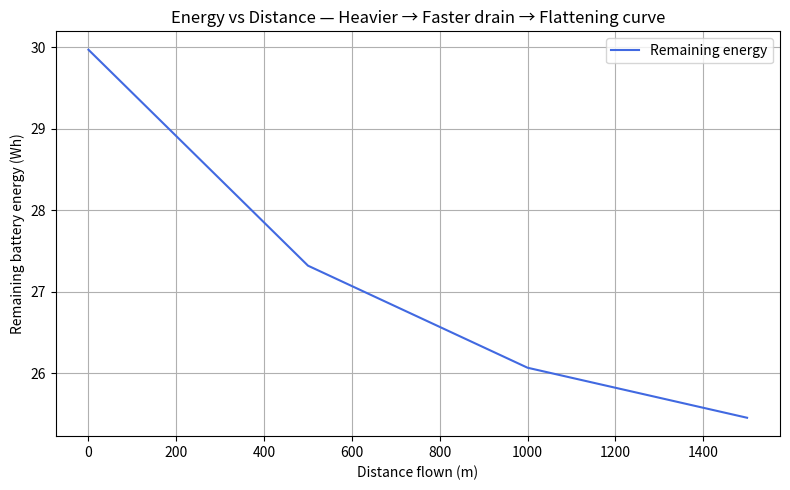
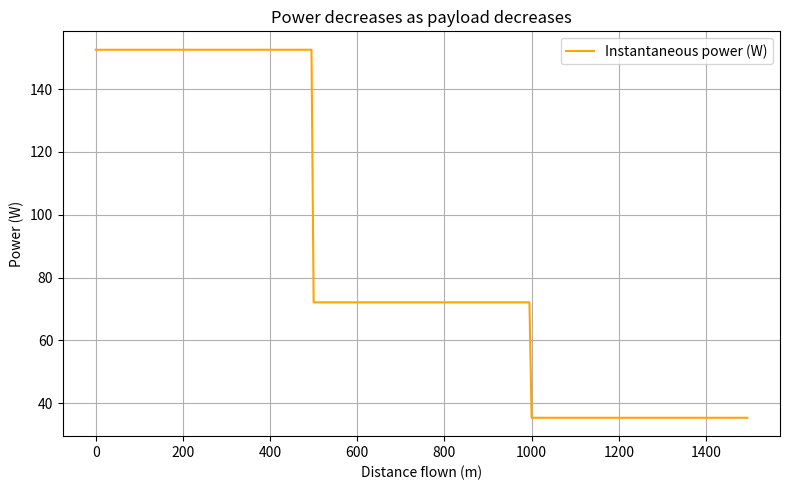
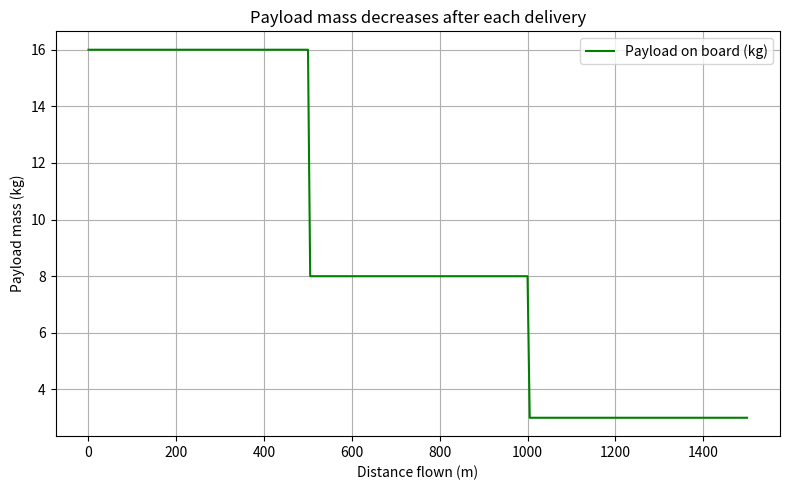
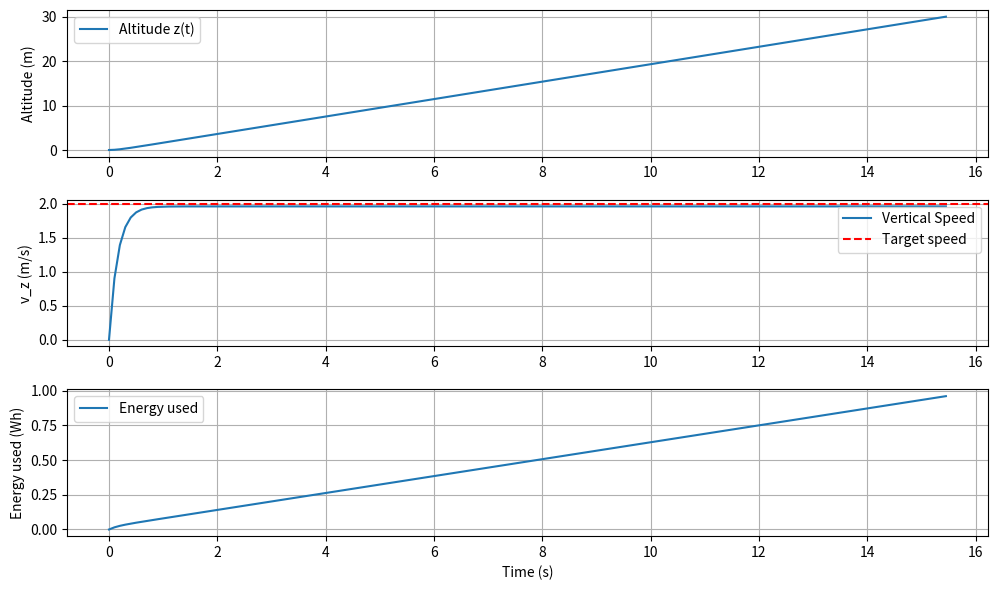
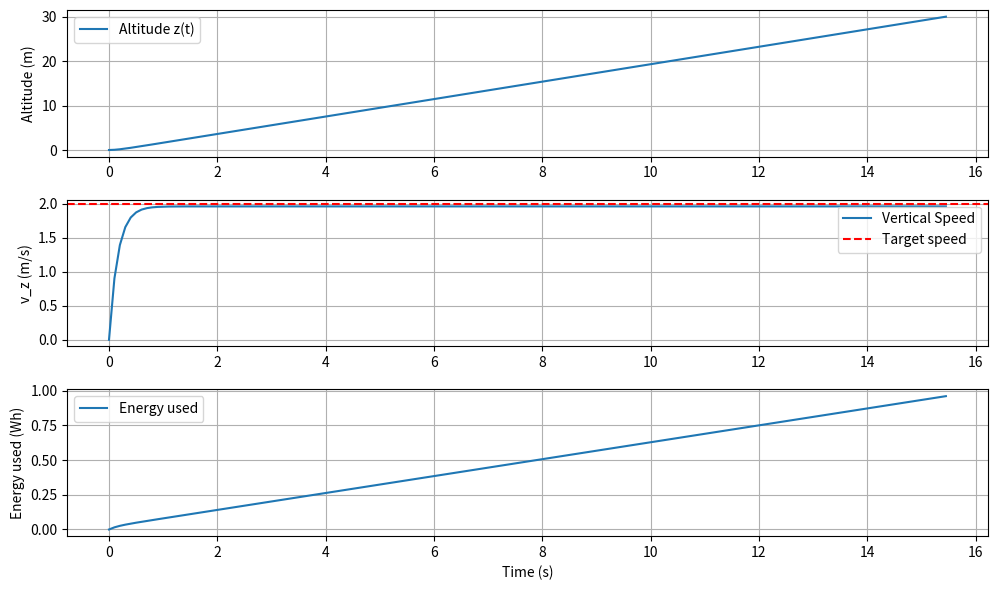
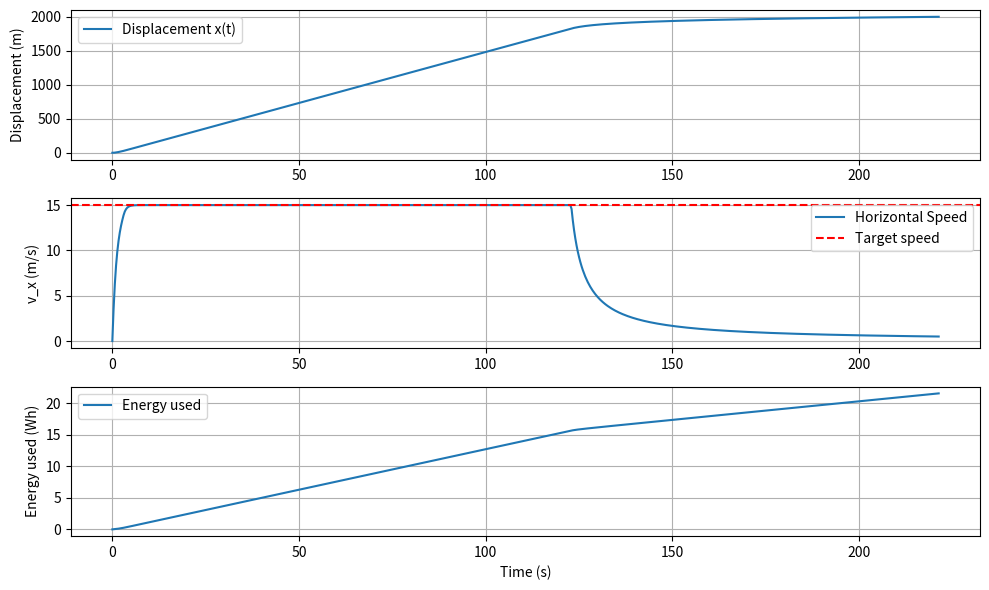

Source code (Python) for these figures, in order:
# drone_routes_energy_opt.py
#
# What this adds:
# - enumerate_feasible_routes: generate all feasible subsets & orders for a trip given capacity/battery
# - plot_routes_energy: matplotlib scatter of "candidate index" vs "energy (kWh)", minimum annotated
# - run_optimized_trips_with_plots: replaces the greedy per-trip selection with an optimal per-trip choice
#
# Usage:
#   python drone_routes_energy_opt.py
#
# Requires: matplotlib

import random
import math
import heapq
from typing import Tuple, List, Dict, Optional, Set
import numpy as np
import matplotlib.pyplot as plt
from scipy.integrate import solve_ivp




# ----------------------------
# Drone + environment parameters
# ----------------------------
g = 9.81                # gravity (m/s^2)
rho = 1.225             # air density (kg/m^3)
C_d = 0.9                 # Drag coefficient
A_top = 0.175674            # Effective top area of drone (m^2)
A_disk = 1.34           # total rotor disk area (m^2) ~ six 0.223 m2 rotors
eta = 0.88              # overall efficiency (motor * prop)
Vb = 22.2               # battery voltage (V)
Cb = 4.5                # battery capacity (Ah)
P_av = 12                # Avionics power (W)
usable_frac = 0.8       # usable fraction of battery
E_avail = usable_frac * Vb * Cb * 3600  # convert Wh → J

m_frame = 5.93           # frame mass (kg)
m_payload = 0.5         # payload mass (kg)
m_battery = 9.5         # x6 battery masses (kg)
C_d = 1                 # Drag coefficient
A_top = 0.25            # Effective top area of drone (m^2)
A_disk = 0.25           # total rotor disk area (m^2) ~ four 0.14 m rotors
eta = 0.75              # overall efficiency (motor * prop)
Vb = 22.2               # battery voltage (V)
Cb = 5.0                # battery capacity (Ah)
P_av = 5                # Avionics power (W)
usable_frac = 0.8       # usable fraction of battery
E_avail = usable_frac * Vb * Cb * 3600  # convert Wh → J

m_frame = 1.5           # frame mass (kg)
m_payload = 0.5         # payload mass (kg)
m_battery = 0.5         # battery mass (kg)
m_tot = m_frame + m_payload + m_battery  # total mass (kg)

# Desired takeoff climb speed target
v_target = 2.0          # m/s (steady climb)
alt_target = 30.0       # m target altitude (stop integration here)

# ----------------------------
# Drone + environment parameters
# ----------------------------
g = 9.81                # gravity (m/s^2)
rho = 1.225             # air density (kg/m^3)
C_d = 1                 # Drag coefficient
A_top = 0.175674            # Effective top area of drone (m^2)
A_disk = 1.34           # total rotor disk area (m^2) ~ six 0.223 m2 rotors
eta = 0.75              # overall efficiency (motor * prop)
Vb = 22.2               # battery voltage (V)
Cb = 4.5                # battery capacity (Ah)
P_av = 12                # Avionics power (W)
usable_frac = 0.8       # usable fraction of battery
E_avail = usable_frac * Vb * Cb * 3600  # convert Wh → J

m_frame = 5.93           # frame mass (kg)
m_payload = 0.5         # payload mass (kg)
m_battery = 9.5         # x6 battery mass (kg)
A_top = 0.25            # Effective top area of drone (m^2)
A_disk = 0.25           # total rotor disk area (m^2) ~ four 0.14 m rotors
eta = 0.75              # overall efficiency (motor * prop)
Vb = 22.2               # battery voltage (V)
Cb = 5.0                # battery capacity (Ah)
P_av = 5                # Avionics power (W)
usable_frac = 0.8       # usable fraction of battery
E_avail = usable_frac * Vb * Cb * 3600  # convert Wh → J

m_frame = 1.5           # frame mass (kg)
m_payload = 0.5         # payload mass (kg)
m_battery = 0.5         # battery mass (kg)
m_tot = m_frame + m_payload + m_battery  # total mass (kg)

# Desired takeoff climb speed target
v_target = 2.0          # m/s (steady climb)
alt_target = 30.0       # m target altitude (stop integration here)


# ----------------------------
# Drone + environment parameters
# ----------------------------
g = 9.81                # gravity (m/s^2)
rho = 1.225             # air density (kg/m^3)
C_dx = 0.8              # Drag coefficient horizontal
C_dz = 1                # Drag coefficient verically
A_front = 0.1           # Effective front area of drone (m^2)
A_top = 0.25            # Effective top area of drone (m^2)
A_disk = 0.25           # total rotor disk area (m^2) ~ four 0.14 m rotors
eta = 0.75              # overall efficiency (motor * prop)
Vb = 22.2               # battery voltage (V)
Cb = 5.0                # battery capacity (Ah)
P_av = 5                # Avionics power (W)
usable_frac = 0.8       # usable fraction of battery
E_avail = usable_frac * Vb * Cb * 3600  # convert Wh → J

m_frame = 1.5           # frame mass (kg)
m_payload = 0.5         # payload mass (kg)
m_battery = 0.5         # battery mass (kg)
m_tot = m_frame + m_payload + m_battery  # total mass (kg)

# Desired takeoff climb speed target
vx_target = 15.0            # foward cruise (m/s)
x_target = 2000
vz_target = 0
z_target = 0
transition_time = 3        #  tilt time (s)


# ----------------------------
# Compute drag-braking distance for 15 → ~0.5 m/s
# ----------------------------
v_end = 0.5  # near rest
d_brake = (2*m_tot/(rho*C_dx*A_front)) * np.log(vx_target/v_end)
x_coast_start = x_target - d_brake
print(f"Braking distance ≈ {d_brake:.1f} m | Begin coasting at x ≈ {x_coast_start:.1f} m")


# ----------------------------
# ODEs for takeoff phase
# state vector y = [z, vz, E]
# ----------------------------

def drone_dynamics(t, y):
    z, vz, x, vx, E = y
   
    Drag_target = 0.5 * rho * C_dx * A_front * (vx_target)**2  # Drag at target speed
    Drag_z = 0.5 * rho * C_dz * A_top * vz**2                  # vertical drag (N)
    Drag_x = 0.5 * rho * C_dx * A_front * vx**2                # horizontal drag (N)
    
    
    theta_req =  np.arctan(Drag_target / (m_tot * g))  # radians
    theta = theta_req * min(t / transition_time, 1.0)
    
    # --- Control law / thrust command ---
    # Simple proportional controller on vertical speed:
        
    
  
    k_p_x = 2.0        # if vx not euquak to vx target increase acceleration by 1
    k_p_z = 10.0
    
    theta_brake = np.deg2rad(0)
    
    if x >= x_coast_start:
        # level out, no horizontal thrust or speed control
        theta = theta_brake
        u_x = 0
    else:
        # normal forward acceleration control
        u_x = k_p_x * (vx_target - vx)
    
    
    
    Thrust = (m_tot * (g + (k_p_z * (z_target - z)))) / np.cos(theta)    # Thurst (N)
    
    
    # --- Power model ---
    # Induced velocity (momentum theory)
    vi = np.sqrt(Thrust / (2 * rho * A_disk))
    P_ind = Thrust * vi                     # induced power (W)
    P_par = abs(Drag_x * vx)
    P_elec = ((P_ind + P_par) / eta) + P_av      # electrical power 

    # --- Dynamics ---
    dzdt = vz
    dvzdt = (Thrust*np.cos(theta) - (m_tot * g) - Drag_z )/ m_tot
    dxdt = vx
    dvxdt = ((Thrust * np.sin(theta) + u_x) - Drag_x) / m_tot
    dEdt = -P_elec

    return [dzdt, dvzdt, dxdt, dvxdt, dEdt]

def plotting_drone_moving():
    # ----------------------------
    # Integration setup
    # ----------------------------
    y0 = [0, 0, 0, 0, E_avail]                    # initial altitude, vertical speed, energy
    t_span = (0, 1000)                              # simulate up to 50 s (should reach speed)
    t_eval = np.linspace(t_span[0], t_span[1], 3000)
    
    sol = solve_ivp(drone_dynamics, t_span, y0, t_eval=t_eval, rtol=1e-6, atol=1e-8)
    
    # ----------------------------
    # Extract results
    # ----------------------------
    z = sol.y[0]
    vz = sol.y[1]
    x = sol.y[2]
    vx = sol.y[3]
    E = sol.y[4]
    t = sol.t
    P_loss = (E_avail - E) / 3600  # convert J to Wh
    
    # Stop when target distance reached
    idx_arr = np.where(x >= x_target)[0]
    if len(idx_arr) > 0:
        idx = idx_arr[0]
        z = z[:idx]
        vz = vz[:idx]
        x = x[:idx]
        vx = vx[:idx]
        E = E[:idx]
        t = t[:idx]
        P_loss = P_loss[:idx]
    else:
        print("Warning: x never reached x_target during simulation.")
    
    # ----------------------------
    # Plot results
    # ----------------------------
    plt.figure(figsize=(10,6))
    
    plt.subplot(3,1,1)
    plt.plot(t, x, label='Displacement x(t)')
    plt.ylabel('Displacement (m)')
    plt.grid(True)
    plt.legend()
    
    plt.subplot(3,1,2)
    plt.plot(t, vx, label='Horizontal Speed')
    plt.axhline(vx_target, color='r', linestyle='--', label='Target speed')
    plt.ylabel('v_x (m/s)')
    plt.grid(True)
    plt.legend()
    
    plt.subplot(3,1,3)
    plt.plot(t, P_loss, label='Energy used')
    plt.ylabel('Energy used (Wh)')
    plt.xlabel('Time (s)')
    plt.grid(True)
    plt.legend()
    
    plt.tight_layout()
    plt.show()
    
    print(f"Reached velocity: {vx[-1]:.2f} m in {t[-1]:.2f} s")
    print(f"Traveled distance: {x[-1]:.2f} m in {t[-1]:.2f} s")
    print(f"Altitude gained: {z[-1]:.2f} m in {t[-1]:.2f} s")
    print(f"Energy used: {(E_avail - E[-1])/3600:.2f} Wh ({100*(E_avail-E[-1])/E_avail:.2f} % of battery)")

# ----------------------------
# ODEs for takeoff phase
# state vector y = [z, vz, E]
# ----------------------------

def takeoff_dynamics(t, y):
    z, vz, E = y

    # --- Control law / thrust command ---
    # Simple proportional controller on vertical speed:
    k_p = 6.0         # if vz not euqual to v target increase acceleration by 5
                            
    Thurst = m_tot * (g + k_p * (v_target - vz))  # Thurst (N)
    Drag_z = 0.5*rho*C_d*A_top*vz* abs(vz)        # vertical drag (N)
   
    # --- Power model ---
   
    # Induced velocity (momentum theory)
    vi = np.sqrt(Thurst / (2 * rho * A_disk))
  
    P_ind = Thurst * vi                      # induced power (W)
    P_elec = (P_ind / eta) + P_av            # electrical power 

    # --- Dynamics ---
    dzdt = vz
    dvzdt = (Thurst - (m_tot * g) - Drag_z )/ m_tot
    dEdt = -P_elec

    return [dzdt, dvzdt, dEdt]

# ----------------------------
# Integration setup
# ----------------------------
def plotting_take_off():
    y0 = [0.0, 0.0, E_avail]                      # initial altitude, vertical speed, energy
    t_span = (0, 30)                              # simulate up to 30 s (should reach ~10 m)
    t_eval = np.linspace(t_span[0], t_span[1], 300)
    
    sol = solve_ivp(takeoff_dynamics, t_span, y0, t_eval=t_eval, rtol=1e-6, atol=1e-8)
    
    # ----------------------------
    # Extract results
    # ----------------------------
    z = sol.y[0]
    vz = sol.y[1]
    E = sol.y[2]
    t = sol.t
    P_loss = (E_avail - E) / 3600  # convert J to Wh
    
    # Stop when target altitude reached
    idx = np.where(z >= alt_target)[0][0]
    z = z[:idx]
    vz = vz[:idx]
    E = E[:idx]
    t = t[:idx]
    P_loss = P_loss[:idx]
    
    # ----------------------------
    # Plot results
    # ----------------------------
    
    plt.figure(figsize=(10,6))
    
    plt.subplot(3,1,1)
    plt.plot(t, z, label='Altitude z(t)')
    plt.ylabel('Altitude (m)')
    plt.grid(True)
    plt.legend()
    
    plt.subplot(3,1,2)
    plt.plot(t, vz, label='Vertical Speed')
    plt.axhline(v_target, color='r', linestyle='--', label='Target speed')
    plt.ylabel('v_z (m/s)')
    plt.grid(True)
    plt.legend()
    
    plt.subplot(3,1,3)
    plt.plot(t, P_loss, label='Energy used')
    plt.ylabel('Energy used (Wh)')
    plt.xlabel('Time (s)')
    plt.grid(True)
    plt.legend()
    
    plt.tight_layout()
    plt.show()
    
    print(f"Reached altitude: {z[-1]:.2f} m in {t[-1]:.2f} s")
    print(f"Energy used: {(E_avail - E[-1])/3600:.2f} Wh ({100*(E_avail-E[-1])/E_avail:.2f} % of battery)")


# ----------------------------
# ODEs for takeoff phase
# state vector y = [z, vz, E]
# ----------------------------
def landing_dynamics(t, y):
    z, vz, E = y

    # --- Control law / thrust command ---
    # Simple proportional controller on vertical speed:
    k_p = 6.0         # if vz not euqual to v target increase acceleration by 5
                            
    Thurst = m_tot * (g + k_p * (v_target - vz))  # Thurst (N)
    Drag_z = 0.5*rho*C_d*A_top*vz* abs(vz)        # vertical drag (N)
   
    # --- Power model ---
   
    # Induced velocity (momentum theory)
    vi = np.sqrt(Thurst / (2 * rho * A_disk))
  
    P_ind = Thurst * vi                      # induced power (W)
    P_elec = (P_ind / eta) + P_av            # electrical power 

    # --- Dynamics ---
    dzdt = vz
    dvzdt = (Thurst - (m_tot * g) - Drag_z )/ m_tot
    dEdt = -P_elec

    return [dzdt, dvzdt, dEdt]

# ----------------------------
# Integration setup
# ----------------------------
def plotting_landing():
    y0 = [0.0, 0.0, E_avail]                      # initial altitude, vertical speed, energy
    t_span = (0, 30)                              # simulate up to 30 s (should reach ~10 m)
    t_eval = np.linspace(t_span[0], t_span[1], 300)
    
    sol = solve_ivp(landing_dynamics, t_span, y0, t_eval=t_eval, rtol=1e-6, atol=1e-8)
    
    # ----------------------------
    # Extract results
    # ----------------------------
    z = sol.y[0]
    vz = sol.y[1]
    E = sol.y[2]
    t = sol.t
    P_loss = (E_avail - E) / 3600  # convert J to Wh
    
    # Stop when target altitude reached
    idx = np.where(z >= alt_target)[0][0]
    z = z[:idx]
    vz = vz[:idx]
    E = E[:idx]
    t = t[:idx]
    P_loss = P_loss[:idx]
    
    # ----------------------------
    # Plot results
    # ----------------------------
    
    plt.figure(figsize=(10,6))
    
    plt.subplot(3,1,1)
    plt.plot(t, z, label='Altitude z(t)')
    plt.ylabel('Altitude (m)')
    plt.grid(True)
    plt.legend()
    
    plt.subplot(3,1,2)
    plt.plot(t, vz, label='Vertical Speed')
    plt.axhline(v_target, color='r', linestyle='--', label='Target speed')
    plt.ylabel('v_z (m/s)')
    plt.grid(True)
    plt.legend()
    
    plt.subplot(3,1,3)
    plt.plot(t, P_loss, label='Energy used')
    plt.ylabel('Energy used (Wh)')
    plt.xlabel('Time (s)')
    plt.grid(True)
    plt.legend()
    
    plt.tight_layout()
    plt.show()
    
    print(f"Reached altitude: {z[-1]:.2f} m in {t[-1]:.2f} s")
    print(f"Energy used: {(E_avail - E[-1])/3600:.2f} Wh ({100*(E_avail-E[-1])/E_avail:.2f} % of battery)")

Coord = Tuple[int, int]
Path = List[Coord]
# ---------------------------------------
# Parameter setup (values chosen for clarity)
# ---------------------------------------
params = {
    "g": 9.81,
    "m_dry": 2.0,      # drone + battery = 2 kg
    "v_hover": 3.0,
    "k1": 0.5,         # much stronger induced power term
    "k2": 0.02,
    "k3": 5            # much smaller fixed power
}

# Very heavy payload initially, drops sharply
payload_drops = [8.0, 5.0, 3.0]  # start 16 kg → end 0 kg

Vb, Cb, usable_frac = 11.1, 3.0, 0.9
E0 = usable_frac * Vb * Cb * 3600
speed = 8.0


# ---------------------------------------
# Physics-based power model
# ---------------------------------------


def power_model(W, v, params):
    """
    Compute instantaneous electrical power P(W, v) in watts.
    W : current payload mass (kg)
    v : flight speed (m/s)
    params : dictionary of physical constants
    """
    g   = params["g"]
    m0  = params["m_dry"]     # drone dry mass (frame + battery)
    vh  = params["v_hover"]   # induced velocity in hover
    k1  = params["k1"]        # induced power coefficient
    k2  = params["k2"]        # parasitic drag coefficient
    k3  = params["k3"]        # fixed power load (electronics)

    m = m0 + W
    P_ind   = k1 * ((m * g)**1.5) / np.sqrt(v**2 + vh**2)  # induced power
    P_drag  = k2 * v**3                                    # parasitic/drag power
    P_fixed = k3                                            # fixed onboard power
    return P_ind + P_drag + P_fixed


# ---------------------------------------
# Main simulation: energy vs distance
# ---------------------------------------
def simulate_energy_along_path(payload_drops, E0, speed, params):
    """
    Simulate drone battery energy as a function of distance
    while payload mass decreases after each delivery segment.
    This demonstrates that as the drone gets lighter,
    power decreases and the energy curve flattens.
    """
    W = np.sum(payload_drops)   # start with full payload (heaviest)
    E = E0
    s_trace, E_trace, W_trace, P_trace = [0], [E0], [W], []

    # Each flight leg has fixed distance (e.g., 500 m)
    leg_distance = 500
    N_steps = 100
    ds = leg_distance / N_steps
    total_distance = 0

    for leg_index, drop in enumerate(payload_drops):
        for _ in range(N_steps):
            P = power_model(W, speed, params)
            P_trace.append(P)
            dE = -(P / speed) * ds     # ODE: dE/ds = -P/v
            E += dE
            total_distance += ds
            s_trace.append(total_distance)
            E_trace.append(E)
            W_trace.append(W)
            if E <= 0:
                break
        # At the end of each leg, deliver some payload → lighter
        W -= drop
        if W < 0: W = 0

    return np.array(s_trace), np.array(E_trace), np.array(W_trace), np.array(P_trace)

def polt_energy():
    # ---------------------------------------
    # Run simulation
    # ---------------------------------------
    s_trace, E_trace, W_trace, P_trace = simulate_energy_along_path(payload_drops, E0, speed, params)
    
    
    # ---------------------------------------
    # Plot: Battery energy vs distance
    # ---------------------------------------
    plt.figure(figsize=(8,5))
    plt.plot(s_trace, E_trace/3600, color='royalblue', label='Remaining energy')
    plt.xlabel('Distance flown (m)')
    plt.ylabel('Remaining battery energy (Wh)')
    plt.title('Energy vs Distance — Heavier → Faster drain → Flattening curve')
    plt.grid(True)
    plt.legend()
    plt.tight_layout()
    plt.show()
    
    
    # ---------------------------------------
    # Plot: Instantaneous power vs distance
    # ---------------------------------------
    plt.figure(figsize=(8,5))
    plt.plot(s_trace[:len(P_trace)], P_trace, color='orange', label='Instantaneous power (W)')
    plt.xlabel('Distance flown (m)')
    plt.ylabel('Power (W)')
    plt.title('Power decreases as payload decreases')
    plt.grid(True)
    plt.legend()
    plt.tight_layout()
    plt.show()
    
    
    # ---------------------------------------
    # Plot: Payload mass vs distance
    # ---------------------------------------
    plt.figure(figsize=(8,5))
    plt.plot(s_trace, W_trace, color='green', label='Payload on board (kg)')
    plt.xlabel('Distance flown (m)')
    plt.ylabel('Payload mass (kg)')
    plt.title('Payload mass decreases after each delivery')
    plt.grid(True)
    plt.legend()
    plt.tight_layout()
    plt.show()
    
    
    # ---------------------------------------
    # Print results summary
    # ---------------------------------------
    print("Initial payload: {:.1f} kg".format(sum(payload_drops)))
    print("Final payload: {:.1f} kg".format(W_trace[-1]))
    print("Total energy used: {:.2f} Wh".format((E0 - E_trace[-1]) / 3600))
    print("Power range: {:.1f} W → {:.1f} W".format(max(P_trace), min(P_trace)))

# -----------------------
# No-fly zones (obstacles)
# -----------------------
def make_no_fly_zones(rows: int, cols: int, count: int = 2, seed: Optional[int] = None,
                      max_w: int = 1, max_h: int = 1) -> Set[Coord]:
    if seed is not None:
        random.seed(seed + 1001)
    blocked: Set[Coord] = set()
    attempts = 0
    while count > 0 and attempts < 200:
        attempts += 1
        w = 1
        h = 1
        r0 = random.randint(0, rows - h)
        c0 = random.randint(0, cols - w)
        rect = {(r, c) for r in range(r0, r0 + h) for c in range(c0, c0 + w)}
        if not rect.issubset(blocked):
            blocked |= rect
            count -= 1
    return blocked

# -----------------------
# Grid & utilities
# -----------------------
def random_warehouse(rows: int, cols: int, blocked: Set[Coord], seed: Optional[int] = None) -> Coord:
    if seed is not None:
        random.seed(seed + 2002)
    candidates = [(r, c) for r in range(rows) for c in range(cols) if (r, c) not in blocked]
    if not candidates:
        raise ValueError("No space for warehouse (everything blocked).")
    return random.choice(candidates)

def sample_delivery_points(rows: int, cols: int, k: int, avoid: Coord, blocked: Set[Coord],
                           seed: Optional[int] = None) -> List[Coord]:
    if seed is not None:
        random.seed(seed + 3003)
    cells = [(r, c) for r in range(rows) for c in range(cols)
             if (r, c) != avoid and (r, c) not in blocked]
    random.shuffle(cells)
    return cells[:k]

def assign_demands(deliveries: List[Coord], low: int = 1, high: int = 3, seed: Optional[int] = None) -> Dict[Coord, int]:
    if seed is not None:
        random.seed(seed + 4004)
    return {d: random.randint(low, high) for d in deliveries}

# -----------------------
# Dijkstra shortest path (km) with obstacles
# -----------------------
def dijkstra_shortest_path_km(rows: int, cols: int, start: Coord, end: Coord, blocked: Set[Coord]) -> Tuple[float, Path]:
    if start == end:
        return 0.0, [start]
    if start in blocked or end in blocked:
        return float("inf"), []

    DIRS = [
        ( 1,  0, 1.0), (-1,  0, 1.0), (0,  1, 1.0), (0, -1, 1.0),
        ( 1,  1, math.sqrt(2)), ( 1, -1, math.sqrt(2)),
        (-1,  1, math.sqrt(2)), (-1, -1, math.sqrt(2))
    ]

    dist = {start: 0.0}
    parent: Dict[Coord, Coord] = {}
    pq = [(0.0, start)]

    while pq:
        d, (r, c) = heapq.heappop(pq)
        if (r, c) == end:
            path: Path = []
            cur = end
            while cur != start:
                path.append(cur)
                cur = parent[cur]
            path.append(start)
            path.reverse()
            return d, path
        if d > dist[(r, c)]:
            continue
        for dr, dc, w in DIRS:
            nr, nc = r + dr, c + dc
            if 0 <= nr < rows and 0 <= nc < cols and (nr, nc) not in blocked:
                nd = d + w
                if nd < dist.get((nr, nc), float("inf")):
                    dist[(nr, nc)] = nd
                    parent[(nr, nc)] = (r, c)
                    heapq.heappush(pq, (nd, (nr, nc)))
    return float("inf"), []

# -----------------------
# Precompute distances/paths between key points
# -----------------------
def precompute_pairs(rows: int, cols: int, points: List[Coord], blocked: Set[Coord]):
    dist_km: Dict[Tuple[Coord, Coord], float] = {}
    path: Dict[Tuple[Coord, Coord], Path] = {}
    for i, a in enumerate(points):
        for j, b in enumerate(points):
            if i == j:
                dist_km[(a, b)] = 0.0
                path[(a, b)] = [a]
            elif (a, b) not in dist_km:
                d, p = dijkstra_shortest_path_km(rows, cols, a, b, blocked)
                dist_km[(a, b)] = d
                path[(a, b)] = p
                dist_km[(b, a)] = d
                path[(b, a)] = list(reversed(p))
    return dist_km, path

# -----------------------
# Energy & Power Model (kWh)
# -----------------------
def power_kw(load_kg: float, base_kw: float = 0.3, alpha_kw_per_kg: float = 0.02, quad_kw_per_kg2: float = 0.0) -> float:
    """
    Base hover/flight power plus linear (and optional quadratic) term in payload mass.
    """
    return base_kw + alpha_kw_per_kg * max(load_kg, 0.0) + quad_kw_per_kg2 * max(load_kg, 0.0)**2

def move_energy_kwh(distance_km: float, load_kg: float, speed_kmh: float) -> float:
    if distance_km == float("inf"):
        return float("inf")
    if speed_kmh <= 0:
        raise ValueError("speed_kmh must be > 0")
    return power_kw(load_kg) * (distance_km / speed_kmh)

# -----------------------
# Trip-by-trip planner
# -----------------------
def run_all_trips(
    rows: int,
    cols: int,
    warehouse: Coord,
    deliveries: List[Coord],
    demands: Dict[Coord, int],   # kg per delivery
    blocked: Set[Coord],
    carry_capacity: int = 10,    # kg
    battery_capacity_kwh: float = 5.0,
    cruise_speed_kmh: float = 40.0
):
    points = [warehouse] + deliveries
    dist_km, path = precompute_pairs(rows, cols, points, blocked)

    remaining = []
    impossible = []
    for d in deliveries:
        if demands[d] > carry_capacity:
            impossible.append(d)
        elif dist_km[(warehouse, d)] == float("inf") or dist_km[(d, warehouse)] == float("inf"):
            impossible.append(d)
        else:
            remaining.append(d)

    trip_idx = 0
    grand_total_energy = 0.0
    while remaining:
        trip_idx += 1
        energy = battery_capacity_kwh
        carried = min(carry_capacity, sum(demands[d] for d in remaining))
        current = warehouse
        trip_path: Path = [warehouse]
        trip_legs = []
        served_this_trip = []

        while True:
            candidates = []
            for d in remaining:
                dmd = demands[d]
                if dmd > carried:
                    continue
                dist_to_km = dist_km[(current, d)]
                if dist_to_km == float("inf"):
                    continue
                go_e = move_energy_kwh(dist_to_km, carried, cruise_speed_kmh)
                new_load = carried - dmd
                dist_back_km = dist_km[(d, warehouse)]
                if dist_back_km == float("inf"):
                    continue
                back_e = move_energy_kwh(dist_back_km, max(new_load, 0.0), cruise_speed_kmh)
                need = go_e + back_e
                if need <= energy:
                    candidates.append((dist_to_km, d, go_e, back_e, new_load))
            if not candidates:
                if current != warehouse:
                    dist_home_km = dist_km[(current, warehouse)]
                    back_e = move_energy_kwh(dist_home_km, max(carried, 0.0), cruise_speed_kmh)
                    if back_e > energy:
                        break
                    p = path[(current, warehouse)]
                    trip_path += (p[1:] if p and p[0] == current else p)
                    trip_legs.append({
                        'type': 'move', 'from': current, 'to': warehouse,
                        'distance_km': dist_home_km, 'load_before_kg': max(carried, 0.0), 'energy_kwh': back_e
                    })
                    energy -= back_e
                    grand_total_energy += back_e
                    current = warehouse
                break

            candidates.sort(key=lambda x: x[0])
            dist_to_km, target, go_e, back_e, new_load = candidates[0]
            p = path[(current, target)]
            trip_path += (p[1:] if p and p[0] == current else p)
            trip_legs.append({
                'type': 'move', 'from': current, 'to': target,
                'distance_km': dist_to_km, 'load_before_kg': carried, 'energy_kwh': go_e
            })
            energy -= go_e
            grand_total_energy += go_e
            current = target

            dmd = demands[target]
            carried -= dmd
            served_this_trip.append((target, dmd))
            trip_legs.append({'type': 'drop', 'at': target, 'demand': dmd, 'load_after': carried})
            remaining.remove(target)

            if carried == 0 and current != warehouse:
                dist_home_km = dist_km[(current, warehouse)]
                back_e2 = move_energy_kwh(dist_home_km, 0.0, cruise_speed_kmh)
                if back_e2 > energy:
                    break
                p = path[(current, warehouse)]
                trip_path += (p[1:] if p and p[0] == current else p)
                trip_legs.append({
                    'type': 'move', 'from': current, 'to': warehouse,
                    'distance_km': dist_home_km, 'load_before_kg': 0.0, 'energy_kwh': back_e2
                })
                energy -= back_e2
                grand_total_energy += back_e2
                current = warehouse
                break

        print(f"\n=== Trip {trip_idx} ===")
        if served_this_trip:
            print("Delivered:", ", ".join(f"{pt} (x{dmd} kg)" for pt, dmd in served_this_trip))
        else:
            print("No deliveries completed on this trip.")
        print("Legs:")
        for i, leg in enumerate(trip_legs, 1):
            if leg['type'] == 'move':
                print(f"  {i:02d}. MOVE {leg['from']} -> {leg['to']}  "
                      f"dist_km={leg['distance_km']:.3f}  load_before_kg={leg['load_before_kg']}  "
                      f"energy_kwh={leg['energy_kwh']:.3f}")
            else:
                print(f"  {i:02d}. DROP at {leg['at']}  demand_kg={leg['demand']}  load_after_kg={leg['load_after']}")
        print(f"Trip {trip_idx} ended at: {current}")
        print("Remaining deliveries:", remaining if remaining else "None")

        if remaining:
            can_start = False
            start_load = min(carry_capacity, sum(demands[x] for x in remaining))
            for d in remaining:
                dmd = demands[d]
                if dmd > carry_capacity:
                    continue
                dist_to_km = dist_km[(warehouse, d)]
                dist_back_km = dist_km[(d, warehouse)]
                if dist_to_km == float("inf") or dist_back_km == float("inf"):
                    continue
                go_e = move_energy_kwh(dist_to_km, start_load, cruise_speed_kmh)
                back_e = move_energy_kwh(dist_back_km, max(start_load - dmd, 0.0), cruise_speed_kmh)
                if go_e + back_e <= battery_capacity_kwh:
                    can_start = True
                    break
            if not can_start:
                print("\nSome deliveries are impossible with current obstacles/capacity:", remaining)
                break

    print("\n=== All trips complete (or as many as feasible) ===")
    print(f"Grand total movement energy (kWh): {grand_total_energy:.3f}")

# -----------------------
# Pretty print grid
# -----------------------
def print_grid(rows: int, cols: int, warehouse: Coord, deliveries: List[Coord],
               demands: Dict[Coord, int], blocked: Set[Coord]):
    grid = [["." for _ in range(cols)] for _ in range(rows)]
    for (r, c) in blocked:
        if 0 <= r < rows and 0 <= c < cols:
            grid[r][c] = "X"
    wr, wc = warehouse
    grid[wr][wc] = "W"
    for d in deliveries:
        if d == warehouse or d in blocked:
            continue
        r, c = d
        grid[r][c] = str(demands[d])
    print("Grid layout:")
    for r in range(rows):
        print(" ".join(f"{grid[r][c]:>2}" for c in range(cols)))
    print("\nLegend: W=warehouse | 1–3=delivery demand (kg) | X=no-fly | .=empty\n")

# -----------------------
# Demo / run
# -----------------------
if __name__ == "__main__":
    rows, cols = 10, 10
    num_deliveries = 7
    carry_capacity = 10       # kg
    battery_capacity = 5.0    # kWh
    cruise_speed = 40.0       # km/h
    seed = None

    blocked = make_no_fly_zones(rows, cols, count=2, seed=seed, max_w=3, max_h=3)
    warehouse = random_warehouse(rows, cols, blocked, seed=seed)
    deliveries = sample_delivery_points(rows, cols, num_deliveries, avoid=warehouse, blocked=blocked, seed=seed)
    demands = assign_demands(deliveries, low=1, high=3, seed=seed)

    print_grid(rows, cols, warehouse, deliveries, demands, blocked)

    print("Warehouse:", warehouse)
    print("Deliveries & demands:", demands)
    print("\nStarting trips…")

    run_all_trips(
        rows, cols,
        warehouse=warehouse,
        deliveries=deliveries,
        demands=demands,
        blocked=blocked,
        carry_capacity=carry_capacity,
        battery_capacity_kwh=battery_capacity,
        cruise_speed_kmh=cruise_speed
    )

    polt_energy()
    plotting_take_off()
    plotting_landing() 
    plotting_drone_moving()

